Run: headless pygame with SDL's dummy video driver; simulated clock (each Clock.tick advances the game by its frame time, no real sleeping); random seed 0; keys injected as events and as key.get_pressed() state; no mouse input.
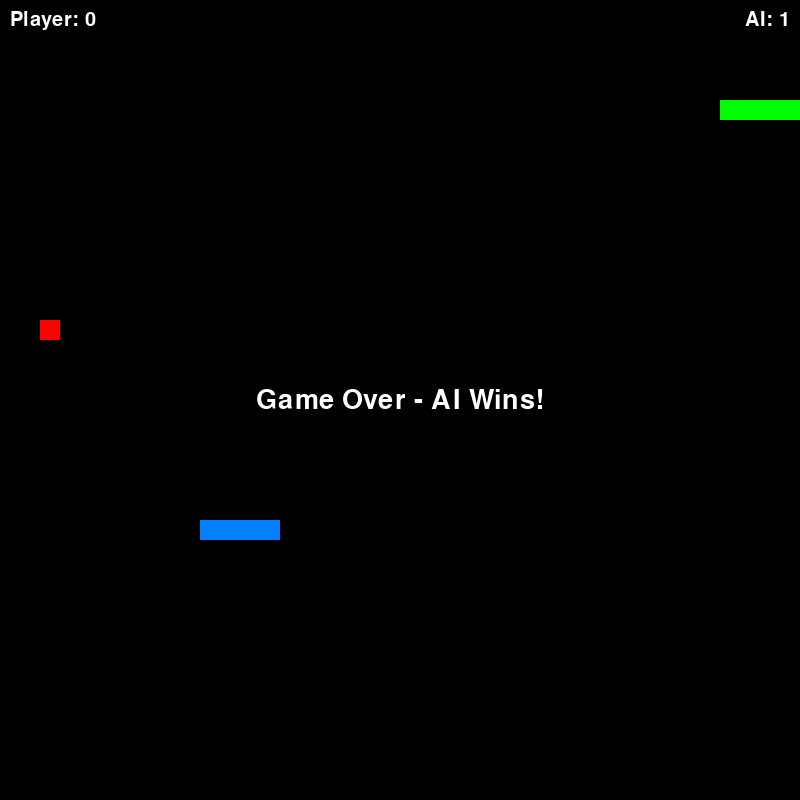
Frame 1 of 1 · flips 1–60 · no input (game ended)

The pygame program that drew these frames:

import pygame
import sys
import random

pygame.init()

# 화면 크기
WIDTH, HEIGHT = 800, 800
CELL_SIZE = 20

# 색상
WHITE = (255, 255, 255)
GREEN = (0, 255, 0)
RED   = (255, 0, 0)
BLACK = (0, 0, 0)
BLUE  = (0, 128, 255)

# 화면 설정
screen = pygame.display.set_mode((WIDTH, HEIGHT))
pygame.display.set_caption('Snake Game')
clock = pygame.time.Clock()

# 뱀, 음식 초기화
snake1 = [(100, 100), (80, 100), (60, 100)]  # 사람(초록)
dir1 = (CELL_SIZE, 0)
snake2 = [(700, 700), (720, 700), (740, 700)]  # AI(파랑)
dir2 = (-CELL_SIZE, 0)
food = (random.randrange(0, WIDTH, CELL_SIZE), random.randrange(0, HEIGHT, CELL_SIZE))

score1 = 0
score2 = 0

def draw_snake(snake, color):
    for pos in snake:
        pygame.draw.rect(screen, color, (*pos, CELL_SIZE, CELL_SIZE))

def draw_food(food):
    pygame.draw.rect(screen, RED, (*food, CELL_SIZE, CELL_SIZE))

def move_snake(snake, direction):
    head = (snake[0][0] + direction[0], snake[0][1] + direction[1])
    snake.insert(0, head)
    return snake

def check_collision(snake):
    head = snake[0]
    if head[0] < 0 or head[0] >= WIDTH or head[1] < 0 or head[1] >= HEIGHT:
        return True
    if head in snake[1:]:
        return True
    return False

def ai_direction(snake, food, current_dir):
    head = snake[0]
    fx, fy = food
    hx, hy = head
    # 우선순위: x축 정렬 → y축 정렬
    if fx > hx and current_dir != (-CELL_SIZE, 0):
        return (CELL_SIZE, 0)
    if fx < hx and current_dir != (CELL_SIZE, 0):
        return (-CELL_SIZE, 0)
    if fy > hy and current_dir != (0, -CELL_SIZE):
        return (0, CELL_SIZE)
    if fy < hy and current_dir != (0, CELL_SIZE):
        return (0, -CELL_SIZE)
    return current_dir

def snakes_collide(snake1, snake2):
    head1 = snake1[0]
    head2 = snake2[0]
    # 서로의 몸에 부딪히거나 머리가 겹치면 True
    if head1 in snake2 or head2 in snake1 or head1 == head2:
        return True
    return False

while True:
    for event in pygame.event.get():
        if event.type == pygame.QUIT:
            pygame.quit()
            sys.exit()
        elif event.type == pygame.KEYDOWN:
            if event.key == pygame.K_UP and dir1 != (0, CELL_SIZE):
                dir1 = (0, -CELL_SIZE)
            elif event.key == pygame.K_DOWN and dir1 != (0, -CELL_SIZE):
                dir1 = (0, CELL_SIZE)
            elif event.key == pygame.K_LEFT and dir1 != (CELL_SIZE, 0):
                dir1 = (-CELL_SIZE, 0)
            elif event.key == pygame.K_RIGHT and dir1 != (-CELL_SIZE, 0):
                dir1 = (CELL_SIZE, 0)

    # AI 방향 결정
    dir2 = ai_direction(snake2, food, dir2)

    snake1 = move_snake(snake1, dir1)
    snake2 = move_snake(snake2, dir2)

    # 음식 먹었는지 확인
    ate1 = snake1[0] == food
    ate2 = snake2[0] == food

    #사칙연산을 calc 클래스로 구현



    if ate1 and ate2:
        # 동시에 먹으면 각자 점수 1점, 음식 새로 생성
        score1 += 1
        score2 += 1
        food = (random.randrange(0, WIDTH, CELL_SIZE), random.randrange(0, HEIGHT, CELL_SIZE))
    elif ate1:
        score1 += 1
        food = (random.randrange(0, WIDTH, CELL_SIZE), random.randrange(0, HEIGHT, CELL_SIZE))
    elif ate2:
        score2 += 1
        food = (random.randrange(0, WIDTH, CELL_SIZE), random.randrange(0, HEIGHT, CELL_SIZE))
    else:
        snake1.pop()
        snake2.pop()

    # 충돌 체크
    if check_collision(snake1) or check_collision(snake2) or snakes_collide(snake1, snake2):
        break

    screen.fill(BLACK)
    draw_snake(snake1, GREEN)
    draw_snake(snake2, BLUE)
    draw_food(food)

    # 점수 표시
    font = pygame.font.SysFont('comicsans', 30)
    text1 = font.render(f'Player: {score1}', True, WHITE)
    text2 = font.render(f'AI: {score2}', True, WHITE)
    screen.blit(text1, (10, 10))
    screen.blit(text2, (WIDTH - text2.get_width() - 10, 10))

    pygame.display.update()
    clock.tick(10)

# 게임 오버 메시지
font = pygame.font.SysFont('comicsans', 40)
if score1 > score2:
    msg = 'Player Wins!'
elif score2 > score1:
    msg = 'AI Wins!'
else:
    msg = 'Draw!'
text = font.render(f'Game Over - {msg}', True, WHITE)
screen.blit(text, (WIDTH//2 - text.get_width()//2, HEIGHT//2 - text.get_height()//2))
pygame.display.update()
pygame.time.delay(2000)
pygame.quit()
